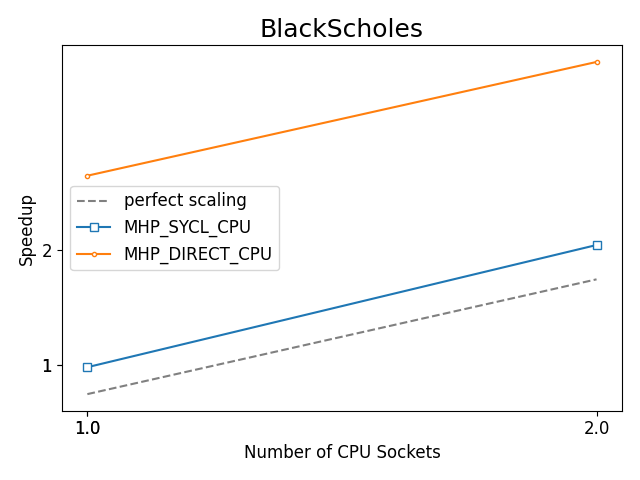

Source data for this figure (header and first rows):
, bench_name, Benchmark, Target, Ranks, Scaling, Bandwidth (TB/s), Bandwidth (GB/s), model, runtime, device, vsize, Number of GPU Tiles, Number of CPU Cores, Number of CPU Sockets, rtime
56, BlackScholes_DR, BlackScholes, MHP_DIRECT_CPU, 56, strong, 0.1599, 159.9, MHP, DIRECT, CPU, 2000000000, 56, 56, 1.0, 12506
102, BlackScholes_DR, BlackScholes, MHP_DIRECT_CPU, 112, strong, 0.3179, 317.9, MHP, DIRECT, CPU, 2000000000, 112, 112, 2.0, 6291
25, BlackScholes_DR, BlackScholes, MHP_SYCL_CPU, 1, strong, 0.05031, 50.31, MHP, SYCL, CPU, 2000000000, 1, 56, 1.0, 39751
7, BlackScholes_DR, BlackScholes, MHP_SYCL_CPU, 2, strong, 0.1052, 105.2, MHP, SYCL, CPU, 2000000000, 2, 112, 2.0, 19005
29, BlackScholes_Reference, BlackScholes, Reference_CPU, 1, strong, 0.05103, 51.03, SHP, SYCL, CPU, 2000000000, 1, 56, 1.0, 39195
136, BlackScholes_DR, BlackScholes, SHP_SYCL_CPU, 1, strong, 0.05071, 50.71, SHP, SYCL, CPU, 2000000000, 1, 56, 1.0, 39437
73, BlackScholes_DR, BlackScholes, SHP_SYCL_CPU, 2, strong, 0.1023, 102.3, SHP, SYCL, CPU, 2000000000, 2, 112, 2.0, 19560
